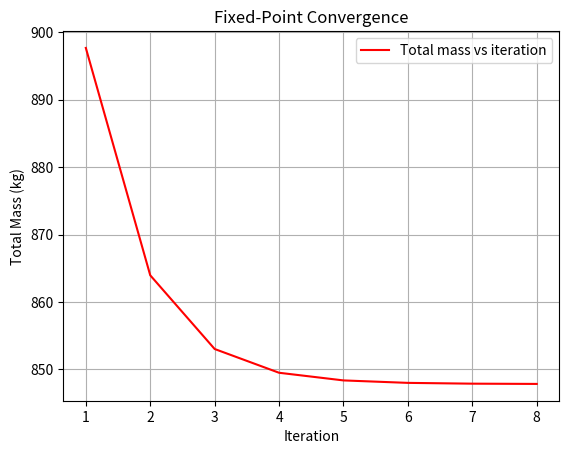
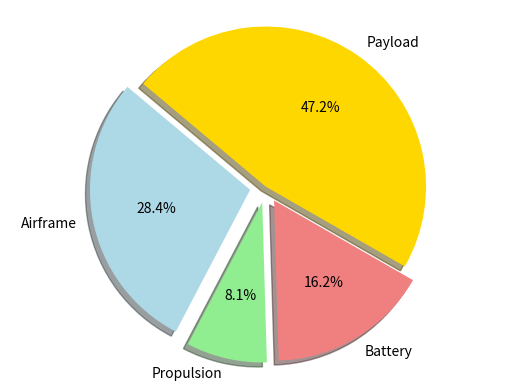

These charts were generated, in order, by the following Python code:
import numpy as np
import matplotlib.pyplot as plt

# =====================================================
# eVTOL Fixed-Point Sizing (Powered-Lift Type)
# Based on: Ugwueze et al., Aerospace 2023, 10, 311
# =====================================================

# -------------------------
# Iteration settings
# -------------------------
iter_max = 200
tol = 0.1          # convergence tolerance for |M_old - M_new|
M_guess = 1000     # initial guess for total mass (kg)
M_old = M_guess
payload = 400      # kg

# -------------------------
# Global parameters (from paper)
# -------------------------
g = 9.81                     # m/s²
rho = 1.225                  # kg/m³
FM = 0.75                    # Figure of merit
eta_prop = 0.85              # Propulsion system efficiency
SoC_min = 0.20               # Minimum state of charge
SED = 250                    # Wh/kg (battery specific energy density)
eta_b = 0.85                 # Battery efficiency
N_mot = 4
N_prop = 4
PM = 0.50                    # Power margin (50%)
cD_PL = 0.04353
cL_PL = 1.5
AR = 7.0
e_oswald = 0.85

# -------------------------
# Geometry / Mission setup
# -------------------------
V_cr = 66.67                 # m/s (240 km/h)
V_v = 2.5                    # m/s (climb rate)
disk_area_per_rotor = 2.8    # m² per rotor (based on DL ≈ 700 N/m²)
N_rotors = 4
A_total = disk_area_per_rotor * N_rotors

b = 7.0                      # m (wing span)
S_ref = b**2 / AR            # m²
range_m = 37000              # m (37 km)
hover_ht = 1.5               # m
climb_ht = 300               # m

# Diversion allowance (10% of mission range)
R_div = 0.1 * range_m

# -------------------------
# Data storage
# -------------------------
I, M_vals, Mbatt, Mw, Mfu, Mht, Mvt, Mlg, Mmot, Mprop = [], [], [], [], [], [], [], [], [], []
pow_hv, pow_cb, pow_cr, pow_ds = [], [], [], []

# -------------------------
# Component mass models
# -------------------------
def m_fuselage(total_mass, l_f=5.0, P_max=4.71, Npax=4):
    total_mass_lb = total_mass * 2.2046
    l_f_ft = l_f * 3.28084
    P_max_ft = P_max * 3.28084
    Npax_lb = Npax * 2.2046
    W_fus_lb = (14.86 * (total_mass_lb ** 0.144) *
                ((l_f_ft / P_max_ft) ** 0.778) *
                (l_f_ft ** 0.383) * (Npax_lb ** 0.455))
    return W_fus_lb * 0.4535

def m_wing(total_mass, S=S_ref, eta_w=5, AR=AR):
    total_mass = total_mass * 2.2046
    return (0.04674 * (total_mass**0.397) * ((S)**0.360)
            * (eta_w**0.397) * (AR**1.712)) * 0.4535

def m_tail_h(total_mass, S_th=3.6, AR_th=3.26, trh=0.246):
    total_mass = total_mass * 2.2046
    return ((3.184 * (total_mass**0.887) * (S_th**0.101) * (AR_th**0.101))
            / (174.04 * (trh**0.223))) * 0.4535

def m_tail_v(total_mass, S_tv=1.377, AR_tv=3.75, trv=0.082, Lambda=0):
    total_mass = total_mass * 2.2046
    return ((1.68 * (total_mass**0.567) * (S_tv**1.249) * (AR_tv**0.482))
            / (639.95 * (trv**0.747) * (np.cos(Lambda)**0.882))) * 0.4535

def m_lg(total_mass, llg=2.13, eta_lg=5):
    total_mass = total_mass * 2.2046
    return (0.054 * (llg**0.501) * ((total_mass * eta_lg)**0.684)) * 0.4535

def m_motor(P_cb):
    """Motor mass (kg) for all motors combined"""
    return 0.165 * (P_cb * 1e-3) * (1 + PM)

def m_prop(P_cb, d_prop=3.28, Nprop=N_prop, N_bl=3):
    """Propeller mass"""
    d_prop_ft = d_prop * 3.28084
    W_prop_lb = (0.144 * ((d_prop_ft *
                           (P_cb * 0.00134) /
                           max(1, Nprop) *
                           (N_bl ** 0.5)) ** 0.782))
    return W_prop_lb * 0.4535

# -------------------------
# Power models
# -------------------------
def induced_velocity_hover(mass, rho_local=rho, A=A_total):
    T = mass * g
    return np.sqrt(T / (2.0 * rho_local * A))

def P_hover(mass, FM=FM, rho_local=rho, A=A_total):
    T = mass * g
    return (T**1.5) / (FM * np.sqrt(2.0 * rho_local * A))

def P_climb(P_hv, v_hv, Vv=V_v):
    ratio = Vv / (2.0 * v_hv)
    return P_hv * (ratio + np.sqrt(ratio**2 + 1.0))

def P_descent(P_hv, v_hv, Vv=-V_v):
    """Full descent power model (Eq. 6 from Ugwueze et al., 2023)"""
    ratio = Vv / (2.0 * v_hv)
    if ratio <= -2.0:
        return P_hv * (ratio + np.sqrt(ratio**2 - 1.0))
    else:
        return P_hv  # For mild descent, approx = hover power

def P_cruise(Vc=V_cr, S=S_ref, cD=cD_PL, rho_local=rho, eta_p=eta_prop):
    D = 0.5 * rho_local * Vc**2 * S * cD
    Pcr = D * Vc / eta_p
    return Pcr, D

# -------------------------
# Fixed-point iteration
# -------------------------
print("Starting fixed-point iterations...\n")

for i in range(1, iter_max + 1):
    I.append(i)

    v_hv = induced_velocity_hover(M_old)
    P_hv = P_hover(M_old)
    P_cb = P_climb(P_hv, v_hv, V_v)
    P_ds = P_descent(P_hv, v_hv, -V_v)
    P_cr, D = P_cruise()

    pow_hv.append(P_hv)
    pow_cb.append(P_cb)
    pow_ds.append(P_ds)
    pow_cr.append(P_cr)

    # ------------------------------------------
    # Mission times (s)
    # ------------------------------------------
    t_hover_to = hover_ht / v_hv        # take-off hover
    t_climb = climb_ht / V_v            # vertical climb
    t_cruise = (range_m + R_div) / V_cr # cruise + diversion
    t_descent = climb_ht / V_v          # vertical descent
    t_hover_ld = hover_ht / v_hv        # landing hover

    # ------------------------------------------
    # Total mission energy (J)
    # ------------------------------------------
    E_total = (P_hv * t_hover_to
              + P_cb * t_climb
              + P_cr * t_cruise
              + P_ds * t_descent
              + P_hv * t_hover_ld)

    # ------------------------------------------
    # Battery mass (kg)
    # ------------------------------------------
    m_batt = E_total * (1.0 + SoC_min) / (SED * eta_b * 3600)
    Mbatt.append(m_batt)

    # ------------------------------------------
    # Structural and propulsion masses
    # ------------------------------------------
    mw = m_wing(M_old)
    mfus = m_fuselage(M_old)
    mth = m_tail_h(M_old)
    mtv = m_tail_v(M_old)
    mlg = m_lg(M_old)
    mmot = m_motor(P_cb)
    mprop = m_prop(P_cb)

    Mw.append(mw)
    Mfu.append(mfus)
    Mht.append(mth)
    Mvt.append(mtv)
    Mlg.append(mlg)
    Mmot.append(mmot)
    Mprop.append(mprop)

    m_airframe = mw + mfus + mth + mtv + mlg
    m_propulsion = mmot + mprop

    M_new = m_batt + m_airframe + m_propulsion + payload
    M_vals.append(M_new)

    if abs(M_old - M_new) <= tol:
        print(f"Converged at iteration {i}")
        print(f"Final Takeoff Mass: {M_new:.2f} kg\n")
        break

    M_old = M_new

# -------------------------
# Results Summary
# -------------------------
print("Results Summary:")
print(f"  Fuselage Mass: {Mfu[-1]:.2f} kg")
print(f"  Wing Mass: {Mw[-1]:.2f} kg")
print(f"  Horizontal Tail Mass: {Mht[-1]:.2f} kg")
print(f"  Vertical Tail Mass: {Mvt[-1]:.2f} kg")
print(f"  Landing Gear Mass: {Mlg[-1]:.2f} kg")
print(f"  Total Airframe Mass: {m_airframe:.2f} kg")

# -------------------------
# Plots
# -------------------------
plt.figure()
plt.plot(I[:len(M_vals)], M_vals, color="red", label="Total mass vs iteration")
plt.xlabel("Iteration")
plt.ylabel("Total Mass (kg)")
plt.title("Fixed-Point Convergence")
plt.legend()
plt.grid(True)
plt.show()

# -------------------------
# Mass Breakdown Pie Chart
# -------------------------
labels = ['Airframe', 'Propulsion', 'Battery', 'Payload']
airframe_mass = Mw[-1] + Mfu[-1] + Mht[-1] + Mvt[-1] + Mlg[-1]
propulsion_mass = Mmot[-1] + Mprop[-1]
sizes = [airframe_mass, propulsion_mass, Mbatt[-1], payload]
colors = ['lightblue', 'lightgreen', 'lightcoral', 'gold']
explode = (0.1, 0.1, 0.1, 0)
plt.figure()
plt.pie(sizes, explode=explode, labels=labels, colors=colors,
        autopct='%1.1f%%', shadow=True, startangle=140)
plt.axis('equal')
plt.savefig('mass_breakdown.png')
plt.show()
